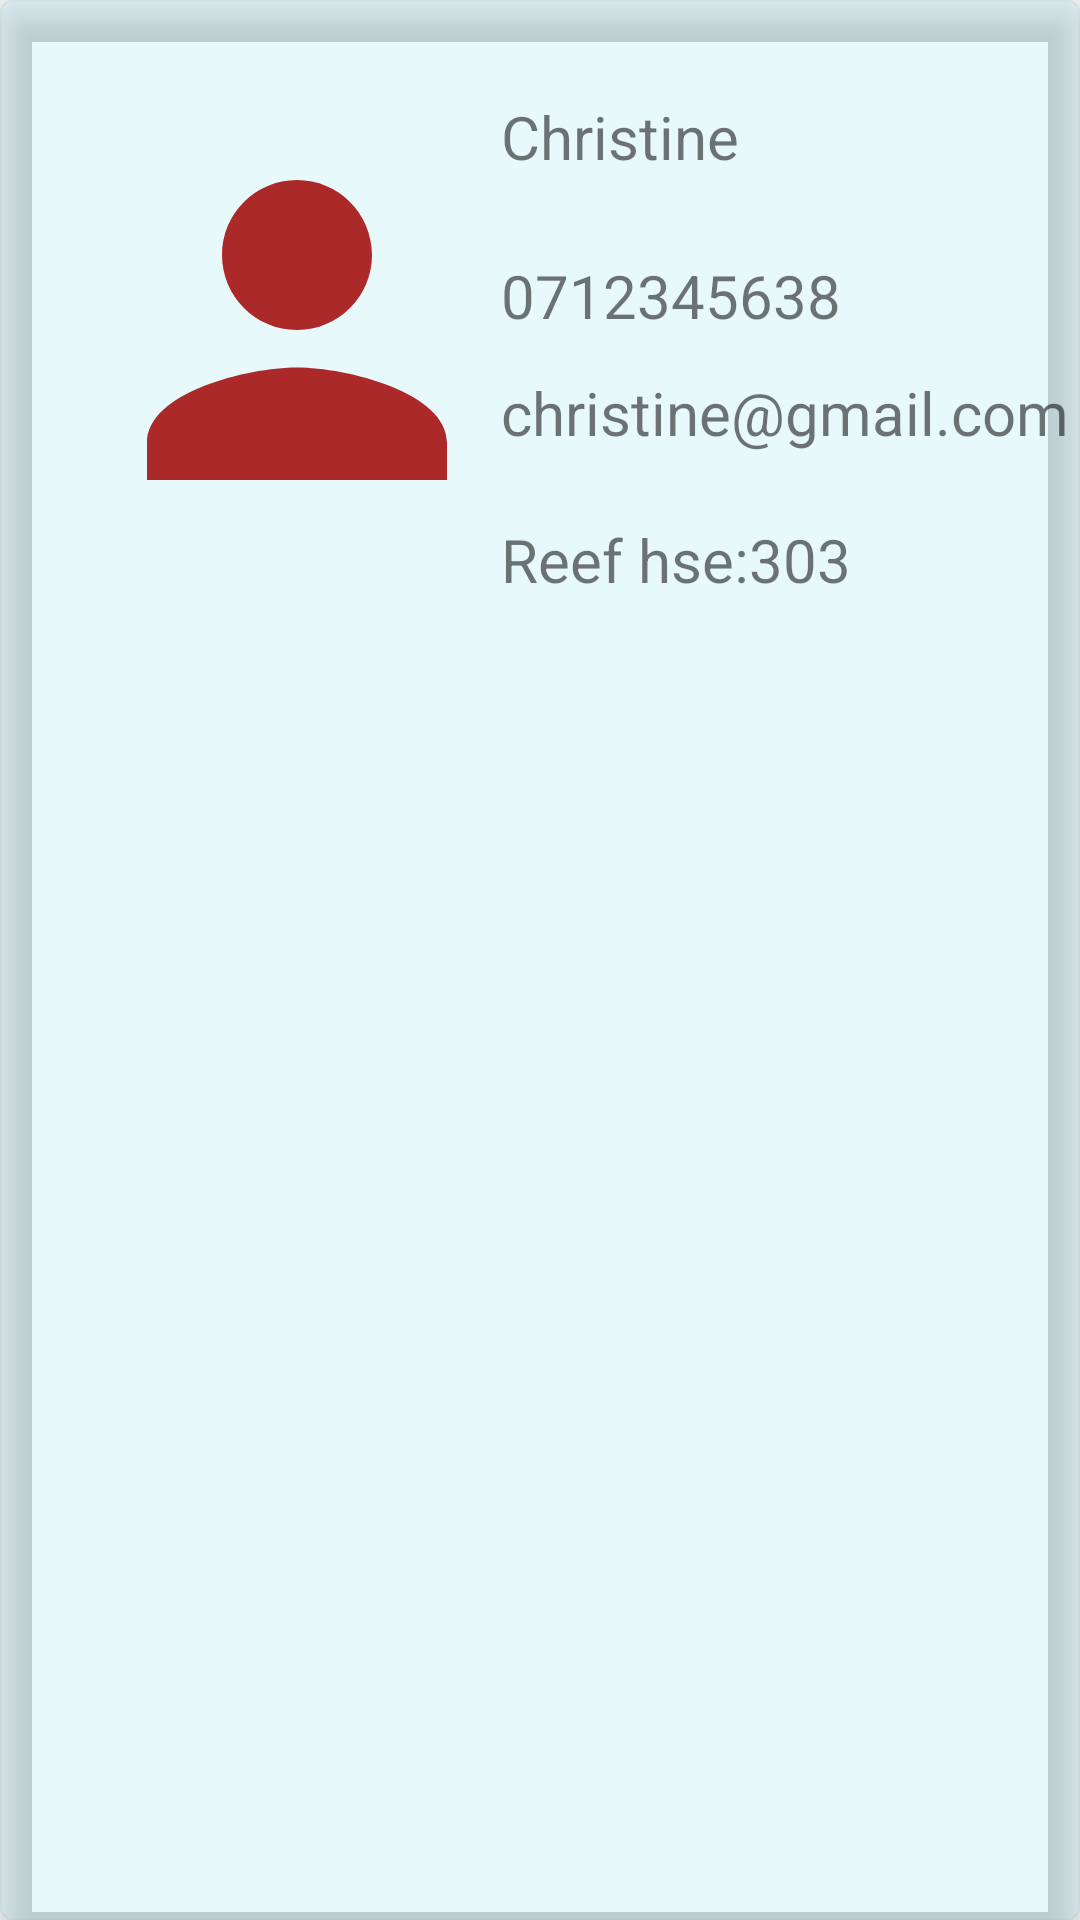

Here is an Android app screen rendered from its layout file. Give the layout XML and the strings, colors and styles it references.
<!-- AndroidManifest.xml: application theme Theme.ContactLIst -->
<!-- res/layout/contact_list_item.xml -->
<?xml version="1.0" encoding="utf-8"?>
<androidx.cardview.widget.CardView xmlns:android="http://schemas.android.com/apk/res/android"
    xmlns:app="http://schemas.android.com/apk/res-auto"
    xmlns:tools="http://schemas.android.com/tools"
    android:id="@+id/cvContact"
    android:layout_width="411dp"
    android:layout_height="211dp"
    android:background="#2A00BCD4"
    app:cardBackgroundColor="#1400BCD4"
    app:cardCornerRadius="4dp"
    app:cardElevation="8dp"
    app:layout_constraintBottom_toBottomOf="parent"
    app:layout_constraintEnd_toEndOf="parent"
    app:layout_constraintHorizontal_bias="0.0"
    app:layout_constraintStart_toStartOf="parent"
    app:layout_constraintTop_toTopOf="parent"
    app:layout_constraintVertical_bias="0.0">

    <androidx.constraintlayout.widget.ConstraintLayout
        android:layout_width="match_parent"
        android:layout_height="match_parent"
        android:background="#03D5DCDD"
        android:backgroundTint="#00BCD4">

        <ImageView
            android:id="@+id/imgPerson"
            android:layout_width="150dp"
            android:layout_height="156dp"
            android:layout_marginStart="24dp"
            android:layout_marginTop="32dp"
            app:layout_constraintStart_toStartOf="parent"
            app:layout_constraintTop_toTopOf="parent"
            app:srcCompat="@drawable/ic_baseline_person_24" />

        <TextView
            android:id="@+id/tvName"
            android:layout_width="116dp"
            android:layout_height="41dp"
            android:layout_marginTop="32dp"
            android:layout_marginEnd="84dp"
            android:text="@string/christine"
            android:textSize="20sp"
            app:layout_constraintEnd_toEndOf="parent"
            app:layout_constraintStart_toEndOf="@+id/imgPerson"
            app:layout_constraintTop_toTopOf="parent" />

        <TextView
            android:id="@+id/tvNumber"
            android:layout_width="159dp"
            android:layout_height="31dp"
            android:layout_marginTop="12dp"
            android:text="@string/_0712345638"
            android:textSize="20sp"
            app:layout_constraintEnd_toEndOf="parent"
            app:layout_constraintHorizontal_bias="0.0"
            app:layout_constraintStart_toStartOf="@+id/tvName"
            app:layout_constraintTop_toBottomOf="@+id/tvName" />

        <TextView
            android:id="@+id/tvEmail"
            android:layout_width="200dp"
            android:layout_height="33dp"
            android:layout_marginTop="8dp"
            android:layout_marginEnd="16dp"
            android:text="christine@gmail.com"
            android:textSize="20sp"
            app:layout_constraintEnd_toEndOf="parent"
            app:layout_constraintHorizontal_bias="0.0"
            app:layout_constraintStart_toStartOf="@+id/tvNumber"
            app:layout_constraintTop_toBottomOf="@+id/tvNumber" />

        <TextView
            android:id="@+id/tvAddress"
            android:layout_width="159dp"
            android:layout_height="32dp"
            android:layout_marginTop="16dp"
            android:layout_marginEnd="88dp"
            android:text="@string/reef_hse_303"
            android:textSize="20sp"
            app:layout_constraintEnd_toEndOf="parent"
            app:layout_constraintHorizontal_bias="0.0"
            app:layout_constraintStart_toStartOf="@+id/tvEmail"
            app:layout_constraintTop_toBottomOf="@+id/tvEmail" />
    </androidx.constraintlayout.widget.ConstraintLayout>
</androidx.cardview.widget.CardView>
<!-- resources referenced by this layout -->
<resources>
  <!-- drawable ic_baseline_person_24 (drawable) -->
  <vector android:height="24dp" android:tint="#AC2929"
      android:viewportHeight="24" android:viewportWidth="24"
      android:width="24dp" xmlns:android="http://schemas.android.com/apk/res/android">
      <path android:fillColor="@android:color/white" android:pathData="M12,12c2.21,0 4,-1.79 4,-4s-1.79,-4 -4,-4 -4,1.79 -4,4 1.79,4 4,4zM12,14c-2.67,0 -8,1.34 -8,4v2h16v-2c0,-2.66 -5.33,-4 -8,-4z"/>
  </vector>
  <string name="_0712345638">0712345638</string>
  <string name="christine">Christine</string>
  <string name="reef_hse_303">Reef hse:303</string>
  <style name="Theme.ContactLIst" parent="Theme.MaterialComponents.DayNight.DarkActionBar">
          
          <item name="colorPrimary">@color/purple_500</item>
          <item name="colorPrimaryVariant">@color/purple_700</item>
          <item name="colorOnPrimary">@color/white</item>
          
          <item name="colorSecondary">@color/teal_200</item>
          <item name="colorSecondaryVariant">@color/teal_700</item>
          <item name="colorOnSecondary">@color/black</item>
          
          <item name="android:statusBarColor" tools:targetApi="l">?attr/colorPrimaryVariant</item>
          
      </style>
  <!-- not gathered from this repository: default colours our renderer supplied (Android Studio template values) -->
  <color name="purple_500">#FF6200EE</color>
  <color name="purple_700">#FF3700B3</color>
  <color name="teal_200">#FF03DAC5</color>
  <color name="teal_700">#FF018786</color>
  <color name="black">#FF000000</color>
  <color name="white">#FFFFFFFF</color>
</resources>
